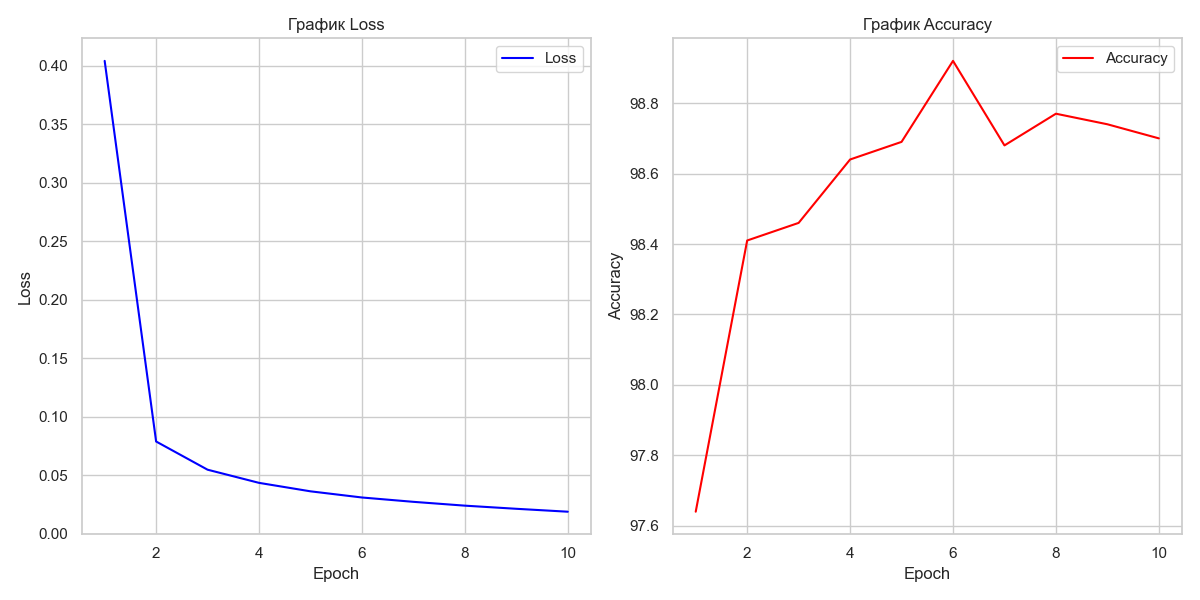

Source data for this figure (header and first rows):
epoch, loss, accuracy
1, 0.4041, 97.64
2, 0.07886, 98.41
3, 0.05475, 98.46
4, 0.04351, 98.64
5, 0.03627, 98.69
6, 0.03101, 98.92
7, 0.02729, 98.68
8, 0.02403, 98.77
9, 0.02135, 98.74
10, 0.01885, 98.7
